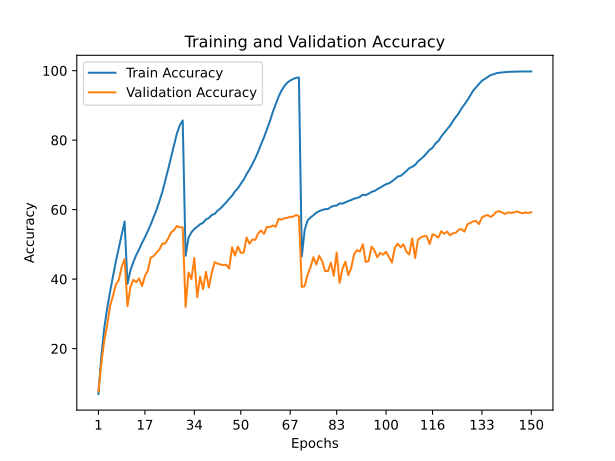

The table this chart was drawn from, first rows:
train_accuracy; train_loss; valid_accuracy; valid_loss
6,9330; 4,5803; 7,7300; 4,6432
17,8080; 3,7033; 15,8300; 3,9355
25,8800; 3,2199; 22,3600; 3,4847
31,5190; 2,8974; 26,6900; 3,2728
36,3740; 2,6597; 32,3000; 2,8872
40,7310; 2,4449; 35,1600; 2,7912
45,1370; 2,2404; 38,3800; 2,6163
48,9960; 2,0506; 39,7000; 2,5432
53,0450; 1,8722; 43,5700; 2,3894
56,5870; 1,7397; 45,7400; 2,2622
38,6330; 2,5388; 32,2000; 3,0118
42,5010; 2,3524; 37,7400; 2,5880
44,8540; 2,2374; 39,8300; 2,5135
46,9260; 2,1431; 39,1200; 2,5561
48,5790; 2,0587; 40,1900; 2,5594
50,4120; 1,9804; 38,0000; 2,6579
52,0060; 1,8982; 40,8900; 2,5616
53,8230; 1,8170; 42,4600; 2,4524
55,7210; 1,7360; 46,2000; 2,2538
57,8430; 1,6448; 46,6200; 2,2479
59,9670; 1,5503; 47,6600; 2,2304
62,4530; 1,4443; 48,5400; 2,2162
65,0840; 1,3309; 50,2500; 2,1093
68,2750; 1,2070; 50,2600; 2,1072
71,6180; 1,0739; 51,6900; 2,0671
75,0170; 0,9412; 53,4600; 2,0210
78,4900; 0,8109; 54,0300; 1,9882
81,9110; 0,6939; 55,3000; 1,9390
84,2870; 0,6150; 54,9200; 1,9908
85,6720; 0,5703; 54,8700; 2,0060
46,7140; 2,1306; 32,0100; 3,2252
51,9240; 1,8950; 41,8800; 2,5416
53,4500; 1,8288; 40,0100; 2,5694
54,4270; 1,7857; 46,0700; 2,2590
55,0840; 1,7593; 34,7800; 2,9777
55,8040; 1,7291; 40,7200; 2,6015
56,1930; 1,7067; 37,1100; 2,8867
57,1840; 1,6712; 42,0700; 2,5329
57,5680; 1,6492; 37,5900; 2,8375
58,4630; 1,6180; 41,8300; 2,5346
58,7490; 1,5929; 44,8700; 2,3016
59,7030; 1,5543; 44,4600; 2,4069
60,3410; 1,5296; 44,2100; 2,4554
61,2170; 1,4902; 44,0500; 2,4745
62,1020; 1,4531; 44,1300; 2,4416
63,1190; 1,4088; 43,0500; 2,5505
64,0130; 1,3677; 49,1500; 2,1641
65,2560; 1,3205; 46,7800; 2,3742
66,1170; 1,2747; 49,3900; 2,2219
67,4460; 1,2239; 47,5300; 2,2974
68,6100; 1,1716; 47,6600; 2,3704
70,2530; 1,1058; 51,9500; 2,1478
71,5560; 1,0535; 50,1800; 2,1827
73,1270; 0,9858; 51,3900; 2,1536
74,8160; 0,9155; 51,3100; 2,2540
76,7070; 0,8507; 53,1900; 2,0801
78,8550; 0,7677; 54,0000; 2,0808
80,8450; 0,6934; 53,0300; 2,1800
83,0650; 0,6159; 55,0200; 2,0486
85,3850; 0,5305; 54,9600; 2,0866
... 90 more rows
